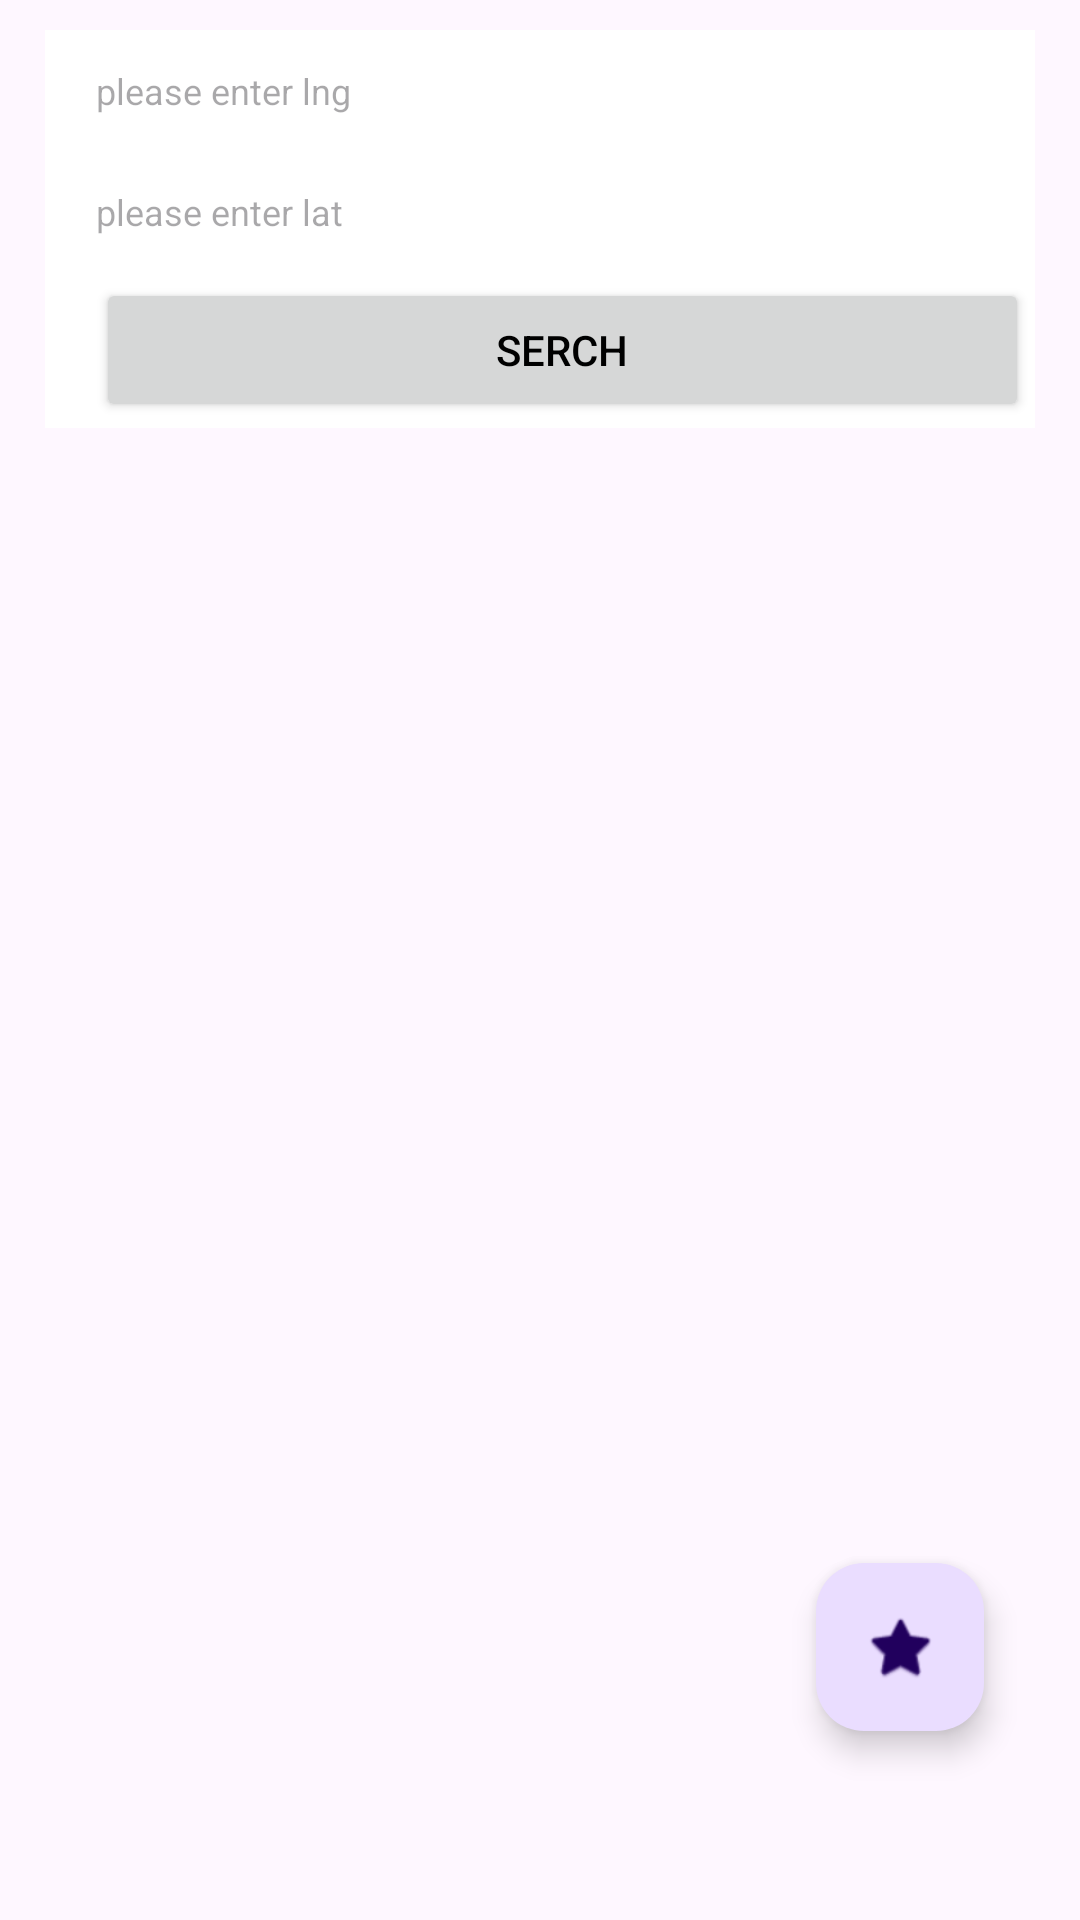

Write the Android layout XML for this screen, with the resource values it uses.
<!-- AndroidManifest.xml: application theme Theme.FinalProject -->
<!-- res/layout/activity_main_sun.xml -->
<?xml version="1.0" encoding="utf-8"?>
<androidx.constraintlayout.widget.ConstraintLayout xmlns:android="http://schemas.android.com/apk/res/android"
    xmlns:app="http://schemas.android.com/apk/res-auto"
    xmlns:tools="http://schemas.android.com/tools"
    android:layout_width="match_parent"
    android:layout_height="match_parent"
    tools:context=".sunrise.MainActivity_sun">

    <LinearLayout
        android:id="@+id/linearLayout"
        android:layout_width="0dp"
        android:layout_height="0dp"
        android:orientation="vertical"
        app:layout_constraintBottom_toBottomOf="parent"
        app:layout_constraintEnd_toEndOf="parent"
        app:layout_constraintStart_toStartOf="parent"
        app:layout_constraintTop_toTopOf="parent">
        <LinearLayout
            android:layout_width="match_parent"
            android:layout_height="wrap_content"
            android:layout_marginTop="10dp"
            android:paddingLeft="15dp"
            android:layout_marginLeft="15dp"
            android:layout_marginRight="15dp"
            android:gravity="center_vertical"
            android:background="@color/white"
            android:orientation="vertical">
            <EditText
                android:id="@+id/et_lng"
                android:layout_width="match_parent"
                android:layout_height="wrap_content"
                android:layout_weight="1"
                android:background="@null"
                android:paddingTop="10dp"
                android:paddingBottom="10dp"
                android:imeOptions="actionSearch"
                android:singleLine="true"
                android:layout_marginRight="5dp"
                android:scrollHorizontally="true"
                android:maxLines="1"
                android:textSize="12dp"
                android:layout_margin="2dp"

                android:hint="please enter lng"/>
            <EditText
                android:id="@+id/et_lat"
                android:layout_width="match_parent"
                android:layout_height="wrap_content"
                android:layout_weight="1"
                android:background="@null"
                android:paddingTop="10dp"
                android:paddingBottom="10dp"
                android:imeOptions="actionSearch"
                android:singleLine="true"
                android:layout_marginRight="5dp"
                android:scrollHorizontally="true"
                android:maxLines="1"
                android:layout_margin="2dp"
                android:textSize="12dp"
                android:hint="please enter lat"/>
            <Button
                android:id="@+id/btn_search"
                android:layout_width="match_parent"
                android:layout_height="wrap_content"
                android:layout_margin="2dp"

                android:text="serch"/>
        </LinearLayout>

        <ListView
            android:id="@+id/list_info"
            android:layout_width="match_parent"
            android:layout_height="match_parent" />
    </LinearLayout>

    <com.google.android.material.floatingactionbutton.FloatingActionButton
        android:id="@+id/btn_collection"
        android:layout_width="wrap_content"
        android:layout_height="wrap_content"
        android:layout_marginEnd="32dp"
        android:layout_marginBottom="63dp"
        android:clickable="true"
        app:layout_constraintBottom_toBottomOf="parent"
        app:layout_constraintEnd_toEndOf="parent"
        app:srcCompat="@android:drawable/btn_star_big_off" />

</androidx.constraintlayout.widget.ConstraintLayout>
<!-- resources referenced by this layout -->
<resources>
  <color name="white">#FFFFFFFF</color>
  <style name="Theme.FinalProject" parent="Base.Theme.FinalProject">
          <item name="android:statusBarColor">@color/my_statusbar</item>
  
          <item name="android:textColor">@color/my_text</item>
          <item name="windowActionBar">false</item>
          <item name="windowNoTitle">true</item>
      </style>
  <style name="Base.Theme.FinalProject" parent="Theme.Material3.DayNight.NoActionBar">
          
          
          <item name="windowActionBar">false</item>
          <item name="windowNoTitle">true</item>
      </style>
  <color name="my_statusbar">#8B0D4A</color>
  <color name="my_text">#FF000000</color>
</resources>
